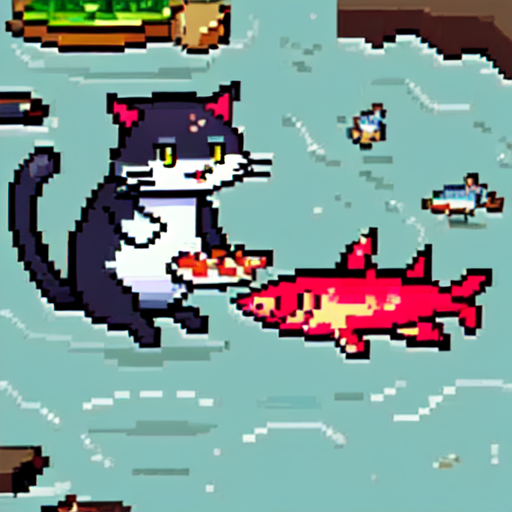
Generation parameters embedded in this image by AUTOMATIC1111 Stable Diffusion web UI or a fork of it (Forge, ...) (PNG 'parameters' text chunk):
a cat eating fish, pixelart,  <lora:pixel:0.7>
Steps: 20, Sampler: Euler a, CFG scale: 7, Seed: 481643147, Size: 512x512, Model hash: 77b7dc4ef0, Model: meinamix_meinaV10, Lora hashes: "pixel: dddc3a1c5d5c", Version: v1.5.2